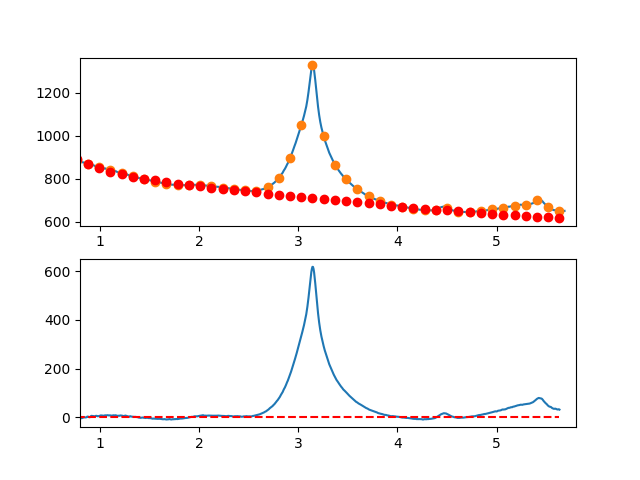

The data file committed next to this chart (first rows):
7.660095065371018697e-01, -6.935759963206010070e+00
7.716692588143090337e-01, -4.729277836087817377e+00
7.773290110915161977e-01, -3.483810721493568963e+00
7.829887633687233617e-01, -4.260106731390465029e+00
7.886485156459305257e-01, -2.161913977744120530e+00
7.943082679231376897e-01, -2.009980572521271824e+00
7.999680202003448537e-01, -1.830054627688582514e+00
8.056277724775520177e-01, -3.566884255211789423e+00
8.112875247547591817e-01, -2.257217567057750784e+00
8.169472770319663457e-01, -3.694802675192704555e+00
8.226070293091735097e-01, -2.533387691583016021e+00
8.282667815863807848e-01, -1.509720728194906769e+00
8.339265338635878377e-01, -9.795498969949676393e-01
8.395862861407951128e-01, -8.486233099494029375e-01
8.452460384180022768e-01, 1.231092097532382468e-02
8.509057906952094408e-01, -2.184953161873863792e-01
8.565655429724164938e-01, -3.667901334034695537e-01
8.622252952496237688e-01, 3.326783573604643607e-01
8.678850475268309328e-01, 5.861620441382910940e-01
8.735447998040380968e-01, 3.063912814963487108e+00
8.792045520812451498e-01, 2.695182557869316042e+00
8.848643043584524248e-01, 2.478223160890138388e+00
8.905240566356595888e-01, 1.476286512058663902e+00
8.961838089128667528e-01, 2.246244994094013236e-01
9.018435611900738058e-01, 9.374890109754687728e-01
9.075033134672810808e-01, 3.996131934790810192e+00
9.131630657444882448e-01, 6.002805158888691039e+00
9.188228180216954089e-01, 6.162760571303351753e+00
9.244825702989024618e-01, 5.621250060067495724e+00
9.301423225761097369e-01, 5.056525513215547107e+00
9.358020748533169009e-01, 5.211838818780734073e+00
9.414618271305239539e-01, 4.769441864796817754e+00
9.471215794077312289e-01, 3.802586539297408308e+00
9.527813316849383929e-01, 4.235524730316342357e+00
9.584410839621455569e-01, 6.145508325886908096e+00
9.641008362393528319e-01, 6.019789214043044012e+00
9.697605885165598849e-01, 6.098619282818049214e+00
9.754203407937670489e-01, 4.574250420245562054e+00
9.810800930709743239e-01, 4.733934514359589230e+00
9.867398453481812659e-01, 4.959923453193596288e+00
9.923995976253885409e-01, 5.627469124780873244e+00
9.980593499025957049e-01, 5.507803251031759828e+00
1.003719102179802869e+00, 7.292076889361055692e+00
1.009378854457010144e+00, 7.896420931059765280e+00
1.015038606734217197e+00, 7.736966267419234100e+00
1.020698359011424472e+00, 6.247843789730495700e+00
1.026358111288631525e+00, 7.131184389284612735e+00
1.032017863565838578e+00, 7.247118957372777004e+00
1.037677615843045853e+00, 5.805778385286089360e+00
1.043337368120253128e+00, 5.654293564316049014e+00
1.048997120397460181e+00, 8.003795385753619485e+00
1.054656872674667456e+00, 8.467414740889694258e+00
1.060316624951874509e+00, 7.686282521015868952e+00
1.065976377229081784e+00, 7.978529617422850606e+00
1.071636129506288837e+00, 8.644286921402112966e+00
1.077295881783495890e+00, 8.787685324244534968e+00
1.082955634060703165e+00, 8.349855717241780440e+00
1.088615386337910440e+00, 7.524928991684305402e+00
1.094275138615117493e+00, 7.740036038863649992e+00
1.099934890892324768e+00, 8.237307750071067858e+00
1.105594643169532043e+00, 8.085875016597583453e+00
... 809 more rows
